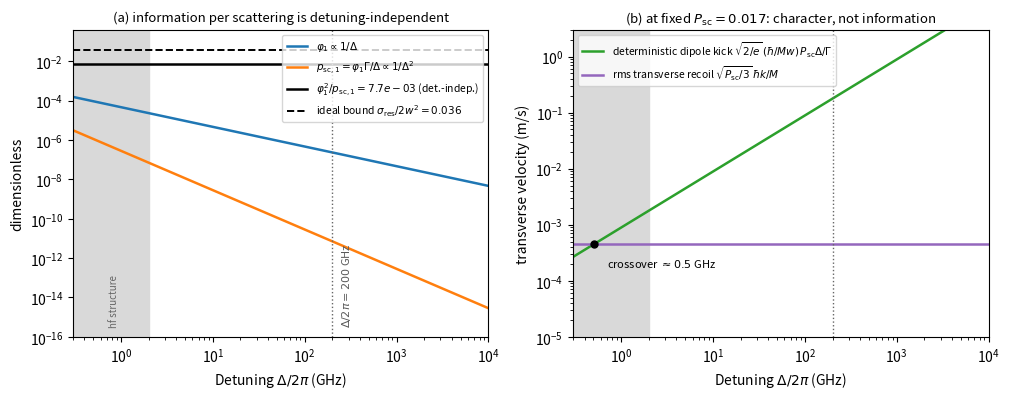

Reproduce this figure in Python.
"""Fig 2: what detuning does and does not purchase. Two-level far-detuned scaling, Config-D optics, single pass.
All curves from closed forms anchored to frozen constants; no hand-drawn numbers."""
import numpy as np, matplotlib
matplotlib.use('Agg')
import matplotlib.pyplot as plt

hbar=1.054571817e-34; c=2.998e8; M=1.443e-25
Gam=2*np.pi*6.07e6; Isat=25.03; w=2e-6; Psc=0.0172
om=2*np.pi*(384.230e12)          # omega_L ~ omega_D2 (variation < 2% over range)
vrec=hbar*(2*np.pi/780e-9)/M
sres=3*(780e-9)**2/(2*np.pi)

Dnu=np.logspace(np.log10(0.3e9), np.log10(1e13), 500)   # Delta/2pi
D=2*np.pi*Dnu
phi1=hbar*om*Gam**2/(4*np.pi*w**2*Isat*D)               # Eq. (phi1)
psc1=phi1*Gam/D                                          # p_sc,1 = phi1*Gamma/Delta
ratio=phi1**2/psc1                                       # detuning-independent
kick=np.sqrt(2/np.e)*(hbar/(M*w))*Psc*D/Gam              # g_a = Psc*Delta/Gamma at fixed Psc
stoch=np.sqrt(Psc)*vrec/np.sqrt(3)                       # transverse rms: emission only, isotropic

fig,(a,b)=plt.subplots(1,2,figsize=(10.2,4.1))
# ---- panel (a)
a.loglog(Dnu/1e9, phi1, color='#1f77b4', lw=1.8, label=r'$\varphi_1\propto 1/\Delta$')
a.loglog(Dnu/1e9, psc1, color='#ff7f0e', lw=1.8, label=r'$p_{\mathrm{sc},1}=\varphi_1\Gamma/\Delta\propto 1/\Delta^2$')
a.axhline(ratio[0], color='k', lw=1.8, label=fr'$\varphi_1^2/p_{{\mathrm{{sc}},1}}={ratio[0]:.1e}$ (det.-indep.)')
a.axhline(sres/(2*w**2), color='k', lw=1.4, ls='--', label=fr'ideal bound $\sigma_\mathrm{{res}}/2w^2={sres/(2*w**2):.3f}$')
a.axvline(200, color='0.4', lw=1.0, ls=':')
a.text(200*1.2, 3e-16, r'$\Delta/2\pi=200$ GHz', rotation=90, fontsize=8, color='0.35', va='bottom')
a.axvspan(0.3, 2, color='0.85', zorder=0); a.text(0.75, 3e-16, 'hf structure', fontsize=7, color='0.4', rotation=90, va='bottom')
a.set_xlabel(r'Detuning $\Delta/2\pi$ (GHz)'); a.set_ylabel('dimensionless')
a.set_ylim(1e-16, 0.4); a.set_xlim(0.3, 1e4)
a.legend(fontsize=7.5, loc='upper right'); a.set_title('(a) information per scattering is detuning-independent', fontsize=9.5)
# ---- panel (b)
b.loglog(Dnu/1e9, kick, color='#2ca02c', lw=1.8,
         label=r'deterministic dipole kick $\sqrt{2/e}\,(\hbar/Mw)\,P_\mathrm{sc}\Delta/\Gamma$')
b.axhline(stoch, color='#9467bd', lw=1.8, label=fr'rms transverse recoil $\sqrt{{P_\mathrm{{sc}}/3}}\,\hbar k/M$')
xcross=np.interp(stoch, kick, Dnu)/1e9
b.plot(xcross, stoch, 'ko', ms=5); b.annotate(fr'crossover $\approx{xcross:.1f}$ GHz', (xcross, stoch),
        textcoords='offset points', xytext=(10,-16), fontsize=8)
b.axvline(200, color='0.4', lw=1.0, ls=':')
b.axvspan(0.3, 2, color='0.85', zorder=0)
b.set_xlabel(r'Detuning $\Delta/2\pi$ (GHz)'); b.set_ylabel('transverse velocity (m/s)')
b.set_xlim(0.3, 1e4); b.set_ylim(1e-5, 3)
b.legend(fontsize=7.5, loc='upper left'); b.set_title(r'(b) at fixed $P_\mathrm{sc}=0.017$: character, not information', fontsize=9.5)
fig.tight_layout()
fig.savefig('photon_curtain_fig2_dispersive.pdf'); fig.savefig('fig2_check.png', dpi=140)
print(f"phi1(200 GHz)={np.interp(200e9,Dnu,phi1):.3e}  psc1(200 GHz)={np.interp(200e9,Dnu,psc1):.3e}")
print(f"ratio={ratio[0]:.3e}  ideal={sres/(2*w**2):.4f}  kick(200 GHz)={np.interp(200e9,Dnu,kick):.3f} m/s  stoch={stoch*1e3:.3f} mm/s  crossover={xcross:.2f} GHz")
